Dataset: dataset (GitHub, stahiomar/Cat-Breed-Classification-using-CNN). Classes: orange cat, siamese cat, sphynx cat.

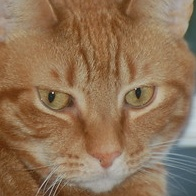
Label: orange cat

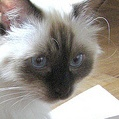
Label: siamese cat

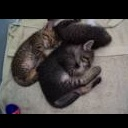
Label: sphynx cat

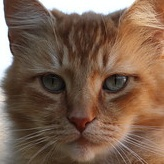
Label: orange cat

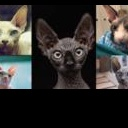
Label: sphynx cat

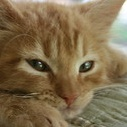
Label: orange cat
